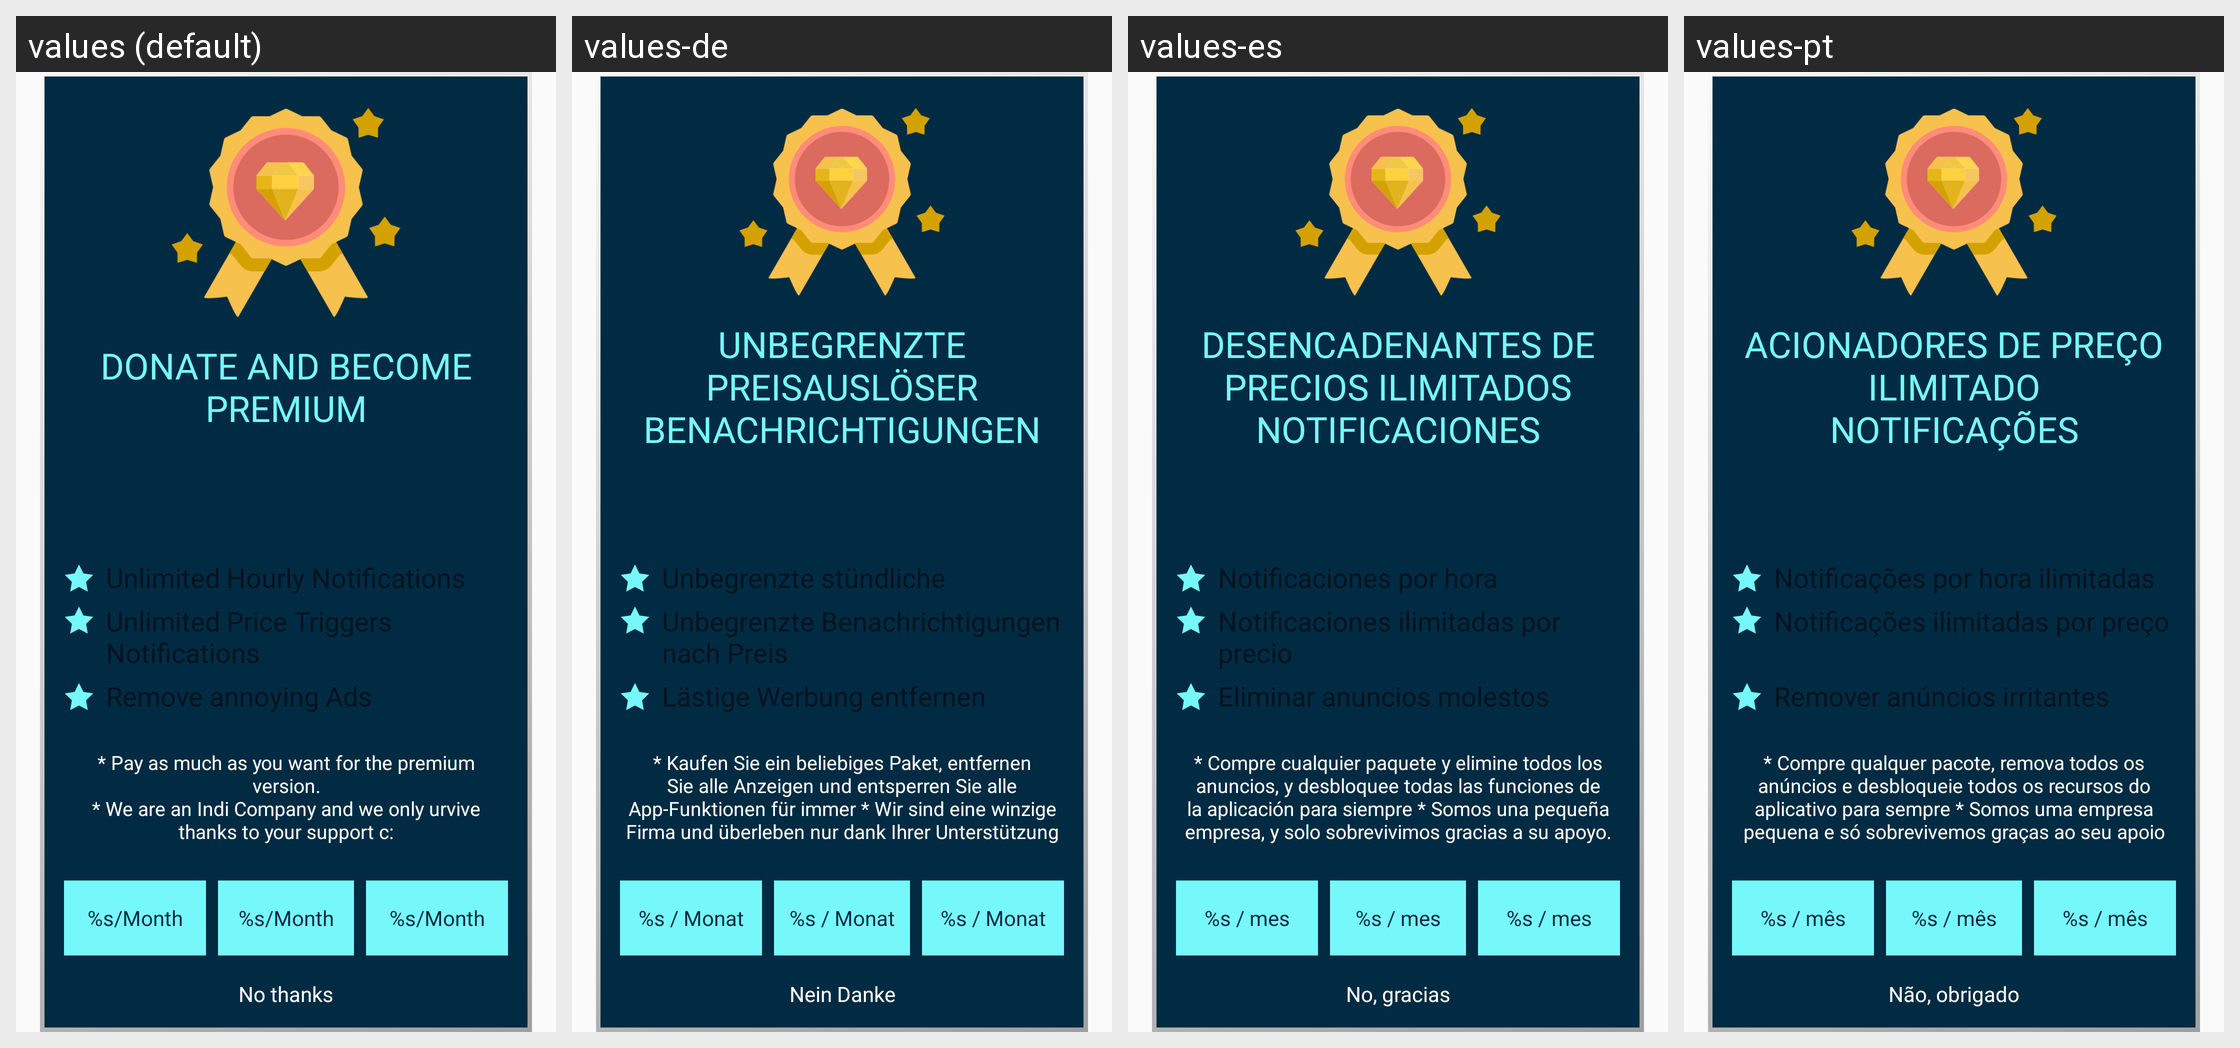

For this localized Android screen grid, give each drawn string resource with its value in every locale shown.
Android screen res/layout/pop_up_subscription.xml rendered under 4 locales, left to right: values (default), values-de, values-es, values-pt. Device: Nexus 5 (rendered at 1080×1920; each locale shown at half size, 540×960, under a caption strip naming it); theme AppTheme.
Other locales in the repository, not shown: values-fr, values-it, values-ja, values-ru.
Strings drawn on this screen, with the default value and each locale's value (text and hints the layout hard-codes, and strings that could not be matched under every locale, appear in the picture but are not listed):

subscribeMe
  values: Donate and Become Premium
  values-de: Unbegrenzte Preisauslöser
      Benachrichtigungen
  values-es: Desencadenantes de precios ilimitados
      Notificaciones
  values-pt: Acionadores de Preço Ilimitado
      Notificações

unlimited_hourly
  values: Unlimited Hourly Notifications
  values-de: Unbegrenzte stündliche Benachrichtigungen
  values-es: Notificaciones por hora ilimitadas
  values-pt: Notificações por hora ilimitadas

unlimited_price
  values: Unlimited Price Triggers
      Notifications
  values-de: Unbegrenzte Benachrichtigungen nach Preis
  values-es: Notificaciones ilimitadas por precio
  values-pt: Notificações ilimitadas por preço

remove_annoying_ads
  values: Remove annoying Ads
  values-de: Lästige Werbung entfernen
  values-es: Eliminar anuncios molestos
  values-pt: Remover anúncios irritantes

pay_as_much_you_want
  values: * Pay as much as you want for the premium version.
      * We are an Indi Company and we only urvive thanks to your support c:
  values-de: * Kaufen Sie ein beliebiges Paket, entfernen Sie alle Anzeigen und entsperren Sie alle App-Funktionen für immer * Wir sind eine winzige Firma und überleben nur dank Ihrer Unterstützung
  values-es: * Compre cualquier paquete y elimine todos los anuncios, y desbloquee todas las funciones de la aplicación para siempre * Somos una pequeña empresa, y solo sobrevivimos gracias a su apoyo.
  values-pt: * Compre qualquer pacote, remova todos os anúncios e desbloqueie todos os recursos do aplicativo para sempre * Somos uma empresa pequena e só sobrevivemos graças ao seu apoio

price_per_month
  values: %s/Month
  values-de: %s / Monat
  values-es: %s / mes
  values-pt: %s / mês

no_thanks
  values: No thanks
  values-de: Nein Danke
  values-es: No, gracias
  values-pt: Não, obrigado
